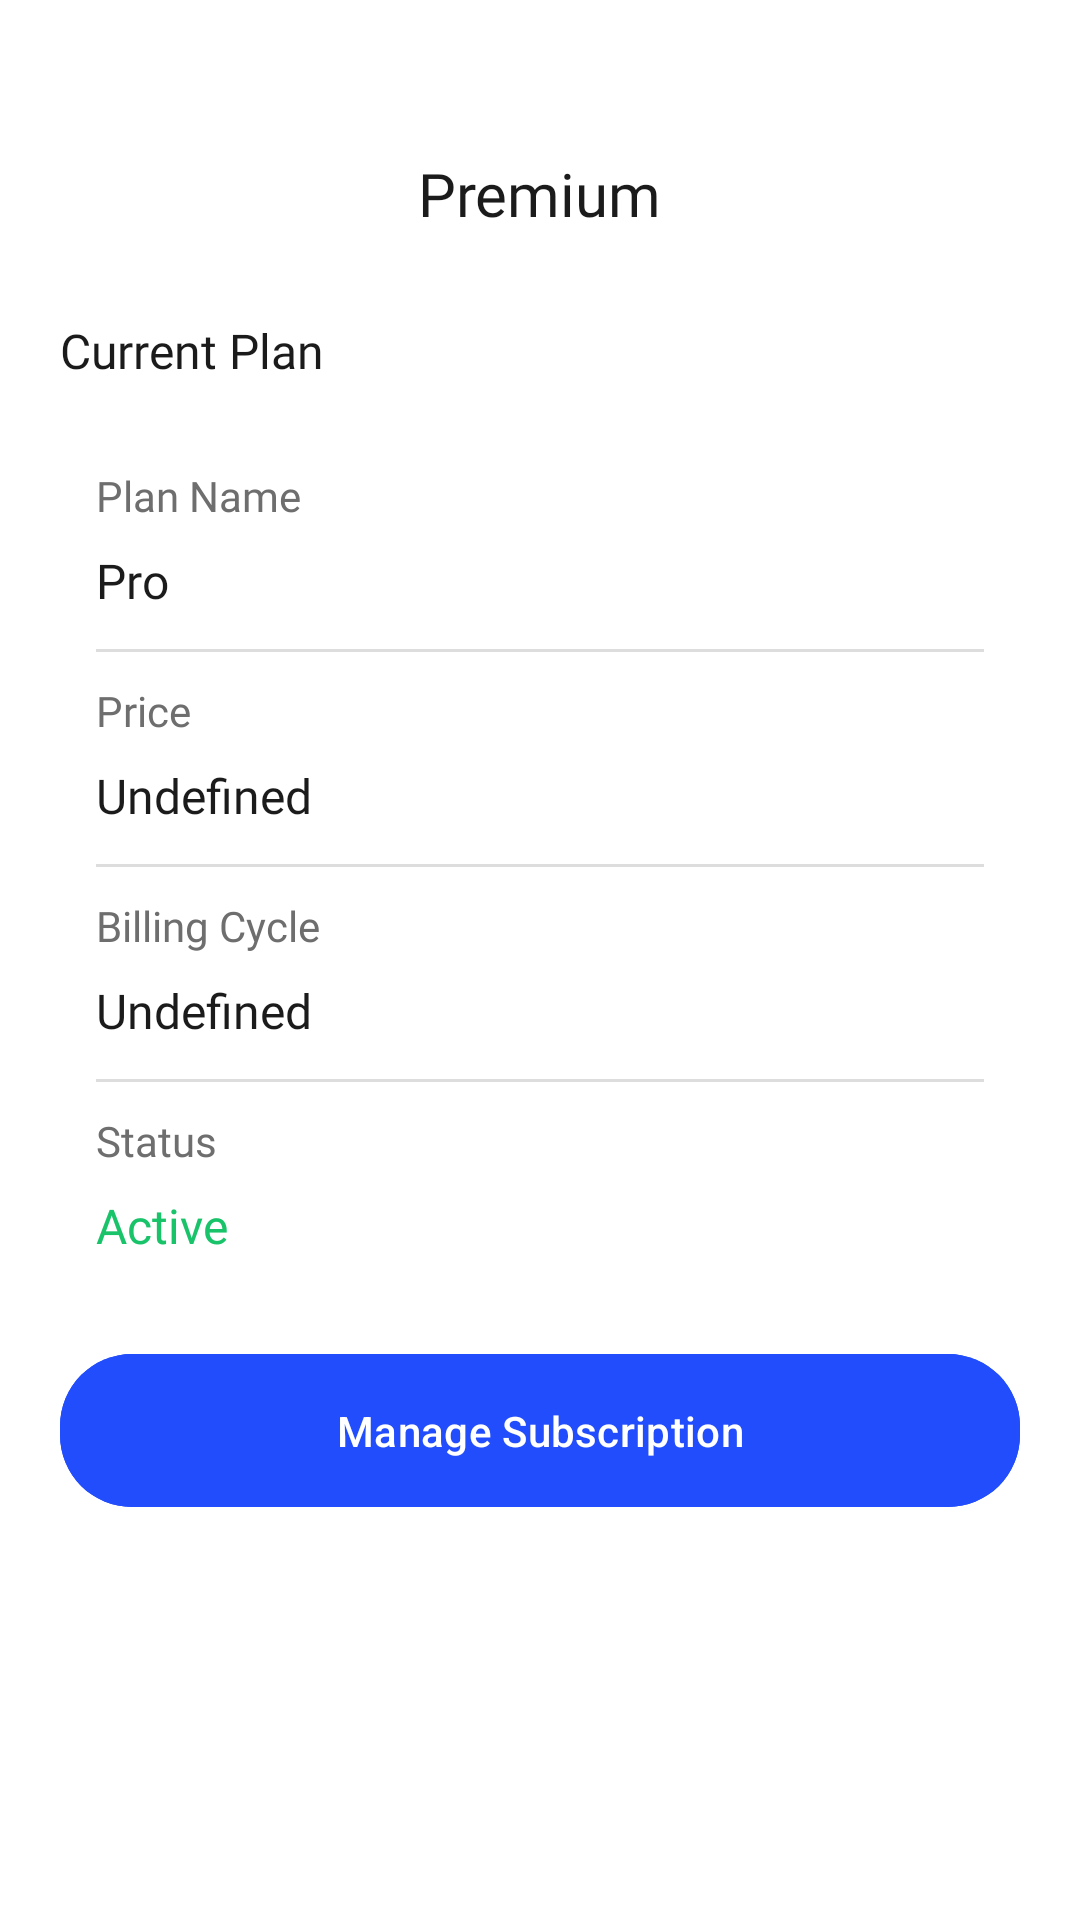

Produce the Android XML layout that renders to this screen, including the resource entries it uses.
<!-- AndroidManifest.xml: application theme Theme.TTSApp -->
<!-- res/layout/activity_premium.xml -->
<?xml version="1.0" encoding="utf-8"?>
<androidx.constraintlayout.widget.ConstraintLayout xmlns:android="http://schemas.android.com/apk/res/android"
    xmlns:app="http://schemas.android.com/apk/res-auto"
    xmlns:tools="http://schemas.android.com/tools"
    android:id="@+id/main"
    android:layout_width="match_parent"
    android:layout_height="match_parent"
    android:background="@color/white"
    tools:context=".ui.activities.PremiumActivity">

    <androidx.constraintlayout.widget.ConstraintLayout
        android:id="@+id/cl_nav"
        android:layout_width="match_parent"
        android:layout_height="wrap_content"
        app:layout_constraintTop_toTopOf="parent"
        android:layout_marginHorizontal="20dp"
        android:layout_marginTop="51dp">

        <androidx.appcompat.widget.AppCompatImageView
            android:id="@+id/iv_back"
            android:layout_width="wrap_content"
            android:layout_height="wrap_content"
            app:layout_constraintBottom_toBottomOf="parent"
            app:layout_constraintStart_toStartOf="parent"
            app:layout_constraintTop_toTopOf="parent"
            android:padding="2dp"
            android:src="@drawable/ic_back" />

        <androidx.appcompat.widget.AppCompatTextView
            android:layout_width="wrap_content"
            android:layout_height="wrap_content"
            app:layout_constraintTop_toTopOf="parent"
            app:layout_constraintBottom_toBottomOf="parent"
            app:layout_constraintStart_toStartOf="parent"
            app:layout_constraintEnd_toEndOf="parent"
            android:text="@string/premium"
            android:textColor="@color/black"
            android:textSize="20sp"
            android:fontFamily="@font/roboto_medium"/>

    </androidx.constraintlayout.widget.ConstraintLayout>

    <androidx.appcompat.widget.AppCompatTextView
        android:id="@+id/tv_current_plan"
        android:layout_width="wrap_content"
        android:layout_height="wrap_content"
        app:layout_constraintTop_toBottomOf="@+id/cl_nav"
        app:layout_constraintStart_toStartOf="parent"
        android:layout_marginTop="28dp"
        android:layout_marginHorizontal="20dp"
        android:text="@string/current_plan"
        android:textSize="16sp"
        android:textColor="@color/black"
        android:fontFamily="@font/roboto_medium"/>

    <androidx.constraintlayout.widget.ConstraintLayout
        android:id="@+id/cl_text"
        android:layout_width="match_parent"
        android:layout_height="wrap_content"
        app:layout_constraintTop_toBottomOf="@+id/tv_current_plan"
        android:layout_marginHorizontal="20dp"
        android:layout_marginTop="16dp"
        android:background="@drawable/bg_grey_rounded_12"
        android:padding="12dp">

        <androidx.appcompat.widget.AppCompatTextView
            android:id="@+id/tv_plan_name"
            android:layout_width="wrap_content"
            android:layout_height="wrap_content"
            app:layout_constraintTop_toTopOf="parent"
            app:layout_constraintStart_toStartOf="parent"
            android:text="@string/plan_name"
            android:textSize="14sp"
            android:fontFamily="@font/roboto_regular"
            android:textColor="@color/grey_text"/>

        <androidx.appcompat.widget.AppCompatTextView
            android:id="@+id/tv_plan"
            android:layout_width="wrap_content"
            android:layout_height="wrap_content"
            app:layout_constraintTop_toBottomOf="@+id/tv_plan_name"
            app:layout_constraintStart_toStartOf="parent"
            android:layout_marginTop="8dp"
            android:text="@string/pro"
            android:textColor="@color/black"
            android:textSize="16sp"
            android:fontFamily="@font/roboto_medium"/>

        <View
            android:id="@+id/v_divider1"
            android:layout_width="match_parent"
            android:layout_height="1dp"
            app:layout_constraintStart_toStartOf="parent"
            app:layout_constraintEnd_toEndOf="parent"
            app:layout_constraintTop_toBottomOf="@+id/tv_plan"
            android:layout_marginTop="12dp"
            android:background="@color/color_shimmer" />

        <androidx.appcompat.widget.AppCompatTextView
            android:id="@+id/tv_price_text"
            android:layout_width="wrap_content"
            android:layout_height="wrap_content"
            app:layout_constraintTop_toBottomOf="@+id/v_divider1"
            app:layout_constraintStart_toStartOf="parent"
            android:layout_marginTop="10dp"
            android:text="@string/price"
            android:textSize="14sp"
            android:fontFamily="@font/roboto_regular"
            android:textColor="@color/grey_text"/>

        <androidx.appcompat.widget.AppCompatTextView
            android:id="@+id/tv_price"
            android:layout_width="wrap_content"
            android:layout_height="wrap_content"
            app:layout_constraintTop_toBottomOf="@+id/tv_price_text"
            app:layout_constraintStart_toStartOf="parent"
            android:layout_marginTop="8dp"
            android:text="@string/undefined"
            android:textColor="@color/black"
            android:textSize="16sp"
            android:fontFamily="@font/roboto_medium"/>

        <View
            android:id="@+id/v_divider2"
            android:layout_width="match_parent"
            android:layout_height="1dp"
            app:layout_constraintStart_toStartOf="parent"
            app:layout_constraintEnd_toEndOf="parent"
            app:layout_constraintTop_toBottomOf="@+id/tv_price"
            android:layout_marginTop="12dp"
            android:background="@color/color_shimmer" />

        <androidx.appcompat.widget.AppCompatTextView
            android:id="@+id/tv_cycle_text"
            android:layout_width="wrap_content"
            android:layout_height="wrap_content"
            app:layout_constraintTop_toBottomOf="@+id/v_divider2"
            app:layout_constraintStart_toStartOf="parent"
            android:layout_marginTop="10dp"
            android:text="@string/billing_cycle"
            android:textSize="14sp"
            android:fontFamily="@font/roboto_regular"
            android:textColor="@color/grey_text"/>

        <androidx.appcompat.widget.AppCompatTextView
            android:id="@+id/tv_cycle"
            android:layout_width="wrap_content"
            android:layout_height="wrap_content"
            app:layout_constraintTop_toBottomOf="@+id/tv_cycle_text"
            app:layout_constraintStart_toStartOf="parent"
            android:layout_marginTop="8dp"
            android:text="@string/undefined"
            android:textColor="@color/black"
            android:textSize="16sp"
            android:fontFamily="@font/roboto_medium"/>

        <View
            android:id="@+id/v_divider3"
            android:layout_width="match_parent"
            android:layout_height="1dp"
            app:layout_constraintStart_toStartOf="parent"
            app:layout_constraintEnd_toEndOf="parent"
            app:layout_constraintTop_toBottomOf="@+id/tv_cycle"
            android:layout_marginTop="12dp"
            android:background="@color/color_shimmer" />

        <androidx.appcompat.widget.AppCompatTextView
            android:id="@+id/tv_status_text"
            android:layout_width="wrap_content"
            android:layout_height="wrap_content"
            app:layout_constraintTop_toBottomOf="@+id/v_divider3"
            app:layout_constraintStart_toStartOf="parent"
            android:layout_marginTop="10dp"
            android:text="@string/status"
            android:textSize="14sp"
            android:fontFamily="@font/roboto_regular"
            android:textColor="@color/grey_text"/>

        <androidx.appcompat.widget.AppCompatTextView
            android:id="@+id/tv_status"
            android:layout_width="wrap_content"
            android:layout_height="wrap_content"
            app:layout_constraintTop_toBottomOf="@+id/tv_status_text"
            app:layout_constraintStart_toStartOf="parent"
            android:layout_marginTop="8dp"
            android:text="Active"
            android:textColor="#19C369"
            android:textSize="16sp"
            android:fontFamily="@font/roboto_medium"/>


    </androidx.constraintlayout.widget.ConstraintLayout>

    <com.google.android.material.button.MaterialButton
        android:id="@+id/bt_go"
        android:layout_width="match_parent"
        android:layout_height="wrap_content"
        app:layout_constraintTop_toBottomOf="@id/cl_text"
        android:layout_marginHorizontal="20dp"
        android:layout_marginTop="16dp"
        android:paddingVertical="16dp"
        android:text="@string/subscription_management"
        android:textColor="@color/white"
        android:backgroundTint="@color/blue_bold"
        app:cornerRadius="24dp"/>

</androidx.constraintlayout.widget.ConstraintLayout>
<!-- resources referenced by this layout -->
<resources>
  <color name="black">#1B1B1C</color>
  <color name="blue_bold">#214DFC</color>
  <color name="color_shimmer">#DDDDDD</color>
  <color name="grey_text">#6E6E6E</color>
  <color name="white">#FFFFFFFF</color>
  <string name="billing_cycle">Billing Cycle</string>
  <string name="current_plan">Current Plan</string>
  <string name="plan_name">Plan Name</string>
  <string name="premium">Premium</string>
  <string name="price">Price</string>
  <string name="pro" translatable="false">Pro</string>
  <string name="status">Status</string>
  <string name="subscription_management">Manage Subscription</string>
  <string name="undefined">Undefined</string>
  <style name="Theme.TTSApp" parent="Base.Theme.TTSApp">
  
      </style>
  <style name="Base.Theme.TTSApp" parent="Theme.Material3.DayNight.NoActionBar">
          
          
      </style>
</resources>
